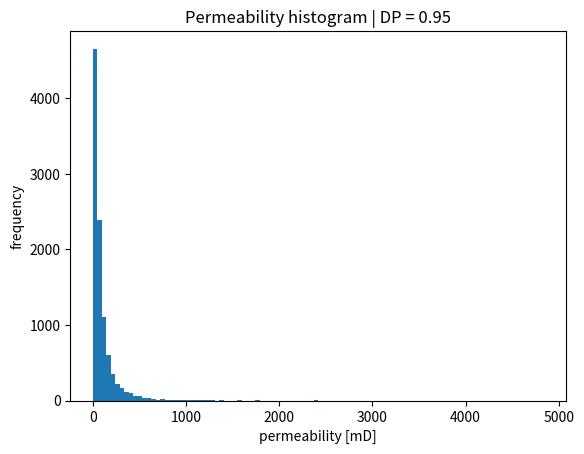
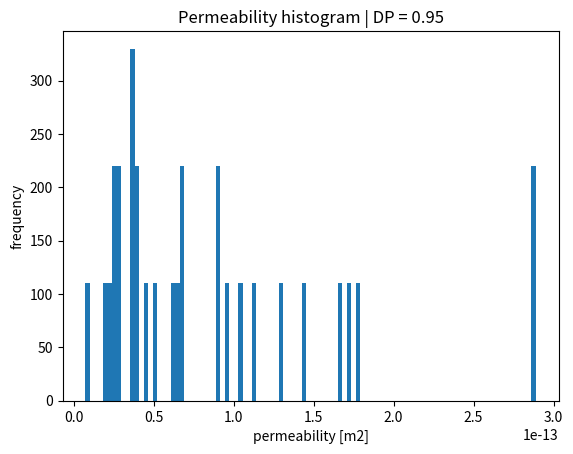

Source code (Python) for these figures, in order: (Note: this script raises an exception after producing the figures.)
import pandas as pd
import numpy as np
import scipy.interpolate as interp
import matplotlib.pyplot as plt
from scipy.optimize import fsolve

def sigma_from_DP(DP):
    """
    Compute lognormal standard deviation (sigma)
    from a given DP coefficient.
    """

    def func(sigma):
        return 1.0 - np.exp(-1.5 * sigma**2 - sigma) - DP
        # return 1.0 - np.exp(-0.5 * sigma**2 - sigma) - DP

    sigma_initial = 0.5
    sigma_solution = fsolve(func, sigma_initial)[0]

    return sigma_solution


def permeability_distribution(DP, k_mean, n_samples=10000):
    """
    Generate permeability distribution from DP coefficient.
    """

    sigma = sigma_from_DP(DP)

    # compute mu from mean permeability
    mu = np.log(k_mean) - 0.5 * sigma**2

    # generate permeability field
    k = np.random.lognormal(mean=mu, sigma=sigma, size=n_samples)

    return k, mu, sigma

# eval k distribution
np.random.seed(1)

DP = 0.95
k_mean = 100.0  # mD
k, mu, sigma = permeability_distribution(DP, k_mean)

plt.hist(k, bins=100)
plt.xlabel("permeability [mD]")
plt.ylabel("frequency")
plt.title(f"Permeability histogram | DP = {DP}")
plt.show()

# generate K

nx = 110
ny = 30

# # Elementwise
# N = nx*ny
# perm = np.random.lognormal(mu, sigma, N)
# perm *= 9.869233e-16 # convert mD to m2

# Layers
perm_layers = np.random.lognormal(mu, sigma, ny)
perm_layers *= 9.869233e-16 # convert mD to m2
perm = np.zeros(nx*ny)
for i in range(ny):
    first_in_line = nx*i
    perm[first_in_line:first_in_line+nx] = perm_layers[i]

plt.hist(perm, bins=100)
plt.xlabel("permeability [m2]")
plt.ylabel("frequency")
plt.title(f"Permeability histogram | DP = {DP}")
plt.show()


# WRITE OPENFOAM-LIKE FILE

# Path to write the OpenFOAM-like file
file_path = '0/K'

# Open file and write in the OpenFOAM format
with open(file_path, 'w') as f:
    f.write(
        '''/*--------------------------------*- C++ -*----------------------------------*\\
  =========                 |
  \\      /  F ield         | OpenFOAM: The Open Source CFD Toolbox
   \\    /   O peration     | Website:  https://openfoam.org
    \\  /    A nd           | Version:  9
     \\/     M anipulation  |
\\*---------------------------------------------------------------------------*/
FoamFile
{
    format      ascii;
    class       volScalarField;
    location    "0";
    object      K;
}
// * * * * * * * * * * * * * * * * * * * * * * * * * * * * * * * * * * * * * //

dimensions      [0 0 0 0 0 0 0];

internalField   nonuniform List<scalar> 
'''
    )
    f.write(f"{len(perm)}\n(\n")
    for value in perm:
        f.write(f"{value:.6e}\n")  # Write each perm value in scientific notation
    f.write(")\n")

    f.write(
        ''';
boundaryField
{
    inlet
    {
        type            zeroGradient;
    }
    outlet
    {
        type            zeroGradient;
    }
    walls
    {
        type            zeroGradient;
    }
    emptyWalls
    {
        type            empty;
    }
}'''
    )

print(f"File written to {file_path}")
